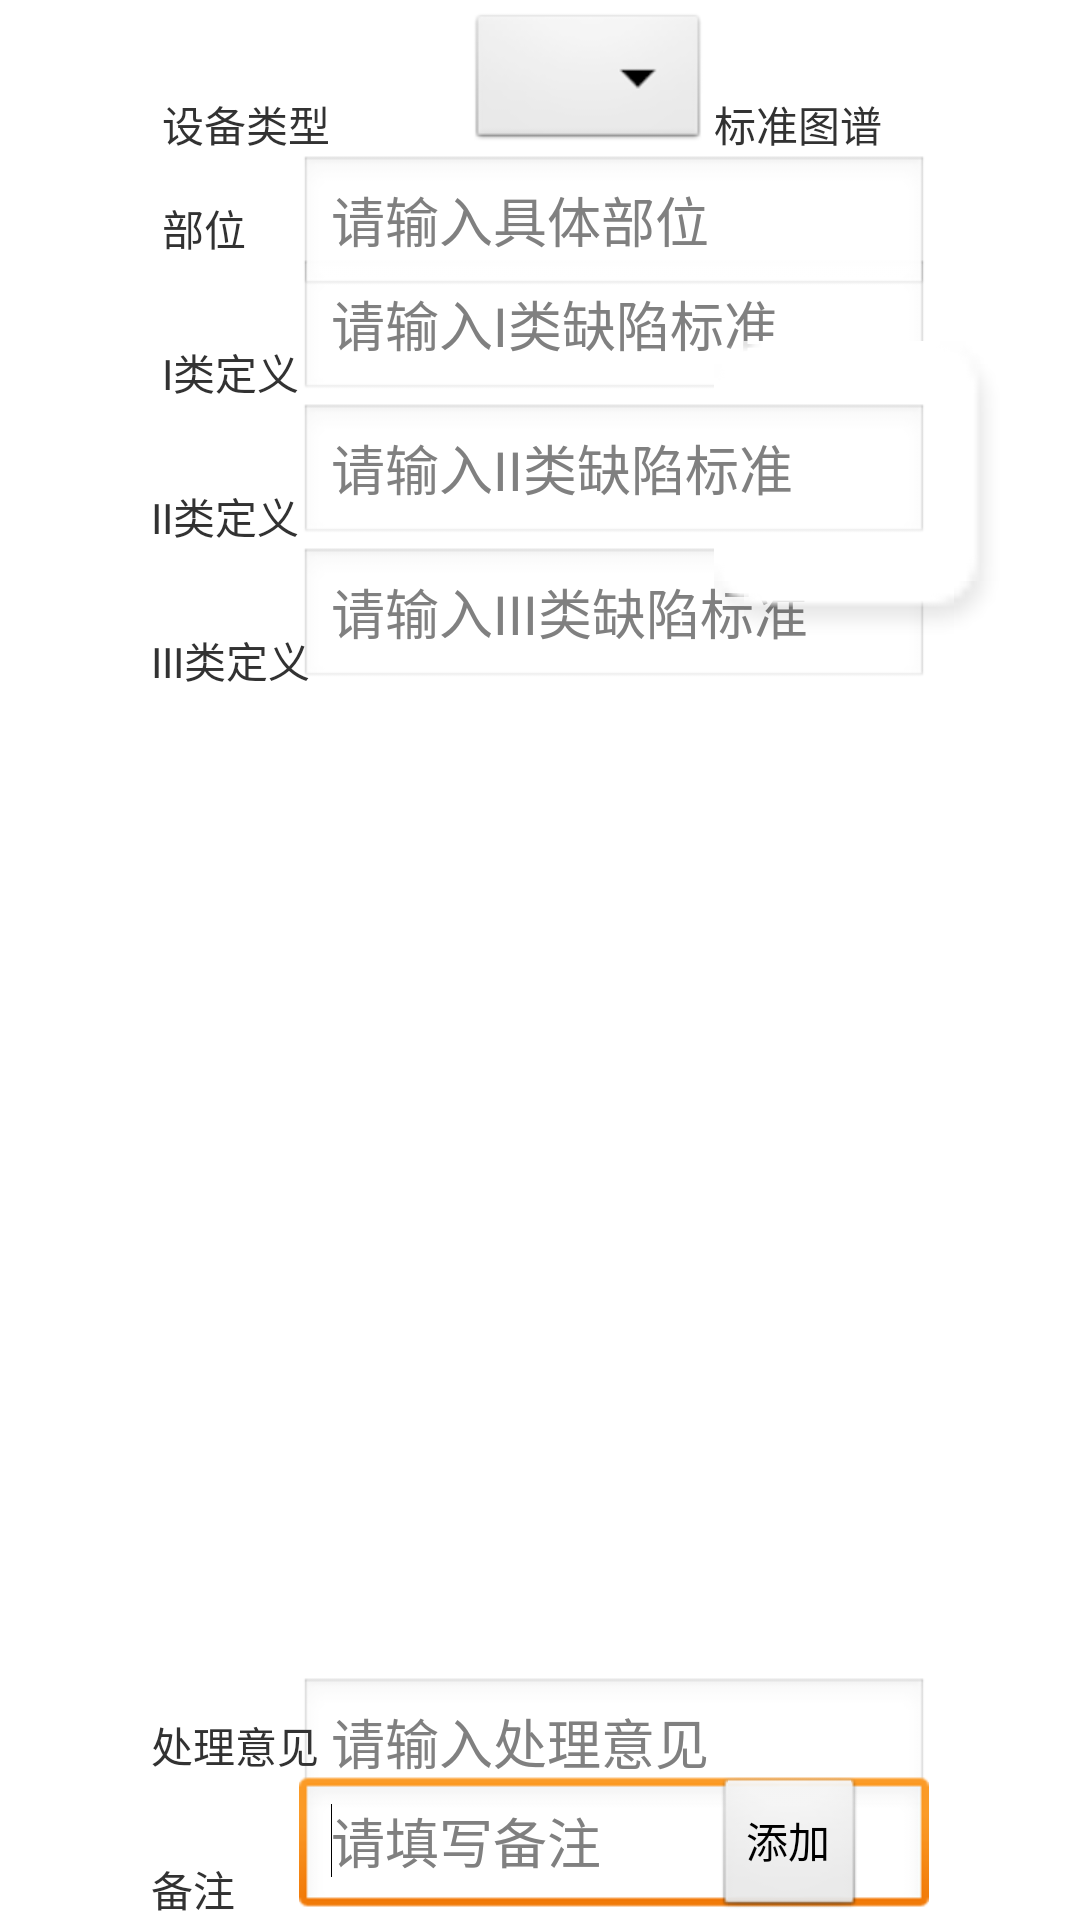

Layout XML and referenced resources for this Android screen:
<!-- AndroidManifest.xml: application theme AppTheme -->
<!-- res/layout/add_hongwai.xml -->
<?xml version="1.0" encoding="utf-8"?>

<RelativeLayout xmlns:android="http://schemas.android.com/apk/res/android"
    android:layout_width="match_parent"
    android:layout_height="match_parent"
    android:orientation="vertical" >

    <TextView
        android:id="@+id/textView1"
        android:layout_width="wrap_content"
        android:layout_height="wrap_content"
        android:layout_alignParentLeft="true"
        android:layout_alignParentTop="true"
        android:layout_marginLeft="54dp"
        android:layout_marginTop="31dp"
        android:text="设备类型" />

    <TextView
        android:id="@+id/viewbuwei"
        android:layout_width="wrap_content"
        android:layout_height="wrap_content"
        android:layout_alignLeft="@+id/textView1"
        android:layout_below="@+id/textView1"
        android:layout_marginTop="14dp"
        android:text="部位" />

    <Spinner
        android:id="@+id/spinner1"
        android:layout_width="wrap_content"
        android:layout_height="wrap_content"
        android:layout_above="@+id/viewbuwei"
        android:layout_marginLeft="46dp"
        android:layout_toRightOf="@+id/textView1" />

    <EditText
        android:id="@+id/editTextchuli"
        android:layout_width="wrap_content"
        android:layout_height="wrap_content"
        android:layout_alignBaseline="@+id/viewChuli"
        android:layout_alignBottom="@+id/viewChuli"
        android:layout_alignLeft="@+id/editTextIIIlei"
        android:ems="10"
        android:hint="请输入处理意见" />

    <TextView
        android:id="@+id/viewBeizhu"
        android:layout_width="wrap_content"
        android:layout_height="wrap_content"
        android:layout_alignLeft="@+id/viewChuli"
        android:layout_alignParentBottom="true"
        android:text="备注" />

    <EditText
        android:id="@+id/editTextbeizhu"
        android:layout_width="wrap_content"
        android:layout_height="wrap_content"
        android:layout_alignLeft="@+id/editTextchuli"
        android:layout_alignParentBottom="true"
        android:ems="10"
        android:hint="请填写备注" >

        <requestFocus />
    </EditText>

    <TextView
        android:id="@+id/viewChuli"
        android:layout_width="wrap_content"
        android:layout_height="wrap_content"
        android:layout_above="@+id/editTextbeizhu"
        android:layout_alignLeft="@+id/viewIIIlei"
        android:text="处理意见" />

    <EditText
        android:id="@+id/editTextIIIlei"
        android:layout_width="wrap_content"
        android:layout_height="wrap_content"
        android:layout_alignLeft="@+id/editTextIIlei"
        android:layout_below="@+id/viewIIlei"
        android:ems="10"
        android:hint="请输入III类缺陷标准" />

    <TextView
        android:id="@+id/textView3"
        android:layout_width="wrap_content"
        android:layout_height="wrap_content"
        android:layout_alignBottom="@+id/spinner1"
        android:layout_alignParentRight="true"
        android:layout_marginRight="66dp"
        android:text="标准图谱" />

    <EditText
        android:id="@+id/editTextIlei"
        android:layout_width="wrap_content"
        android:layout_height="wrap_content"
        android:layout_below="@+id/viewbuwei"
        android:layout_toRightOf="@+id/viewIIlei"
        android:ems="10"
        android:hint="请输入I类缺陷标准" />

    <ImageView
        android:id="@+id/textView10"
        android:layout_width="100dp"
        android:layout_height="100dp"
        android:layout_alignLeft="@+id/textView3"
        android:layout_alignTop="@+id/viewIlei"
        android:src="@drawable/adapt_item_bg" />

    <EditText
        android:id="@+id/textViewbuwei"
        android:layout_width="wrap_content"
        android:layout_height="wrap_content"
        android:layout_alignLeft="@+id/editTextIIlei"
        android:layout_below="@+id/spinner1"
        android:ems="10"
        android:hint="请输入具体部位" />

    <EditText
        android:id="@+id/editTextIIlei"
        android:layout_width="wrap_content"
        android:layout_height="wrap_content"
        android:layout_alignLeft="@+id/editTextIlei"
        android:layout_below="@+id/editTextIlei"
        android:ems="10"
        android:hint="请输入II类缺陷标准" />

    <TextView
        android:id="@+id/viewIIlei"
        android:layout_width="wrap_content"
        android:layout_height="wrap_content"
        android:layout_alignBottom="@+id/editTextIIlei"
        android:layout_alignRight="@+id/viewIlei"
        android:text="II类定义" />

    <TextView
        android:id="@+id/viewIIIlei"
        android:layout_width="wrap_content"
        android:layout_height="wrap_content"
        android:layout_alignBottom="@+id/editTextIIIlei"
        android:layout_alignLeft="@+id/viewIIlei"
        android:text="III类定义" />

    <TextView
        android:id="@+id/viewIlei"
        android:layout_width="wrap_content"
        android:layout_height="wrap_content"
        android:layout_alignBottom="@+id/editTextIlei"
        android:layout_alignLeft="@+id/viewbuwei"
        android:text="I类定义" />

    <Button
        android:id="@+id/tianjia"
        android:layout_width="wrap_content"
        android:layout_height="wrap_content"
        android:layout_alignLeft="@+id/textView10"
        android:layout_alignParentBottom="true"
        android:text="添加" />

</RelativeLayout>
<!-- resources referenced by this layout -->
<resources>
  <style name="AppTheme" parent="AppBaseTheme">
          
      </style>
  <style name="AppBaseTheme" parent="android:Theme.Light">
          
      </style>
</resources>
